Image classification data set "image_classification" (davidenberg/Junction_2024 on GitHub). Class labels (6): cloud, deforestation, deforestation original, forest, not deforestation, not deforestation original.

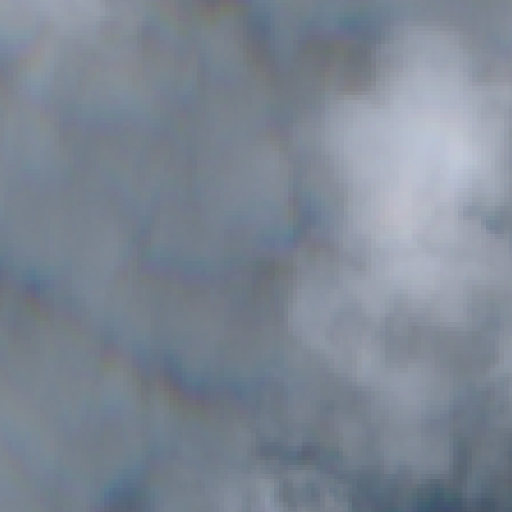
Label: cloud

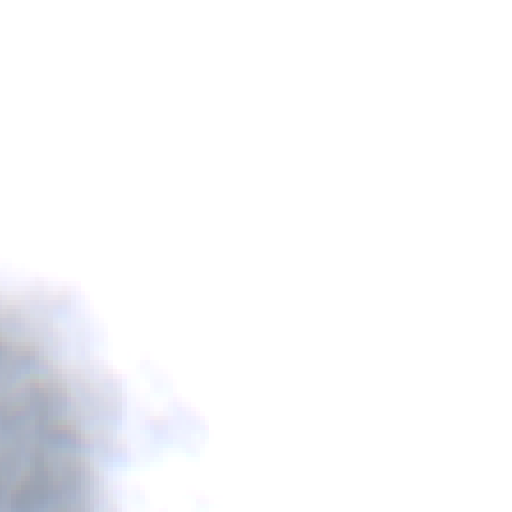
Label: cloud

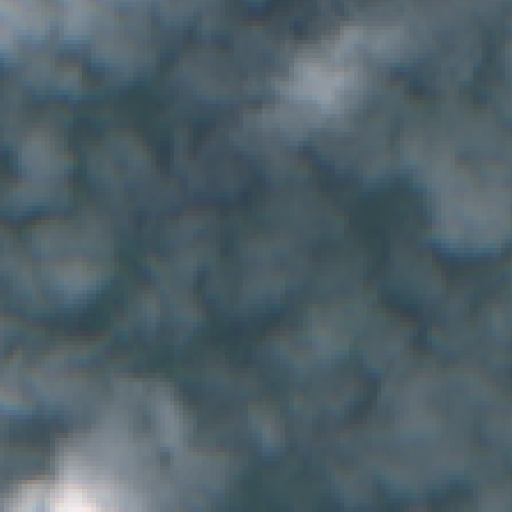
Label: cloud

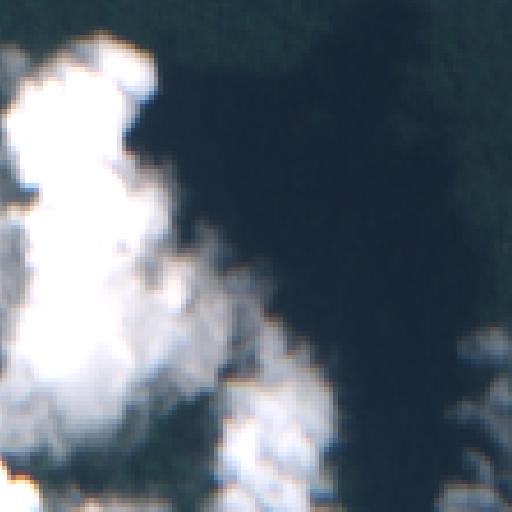
Label: not deforestation original

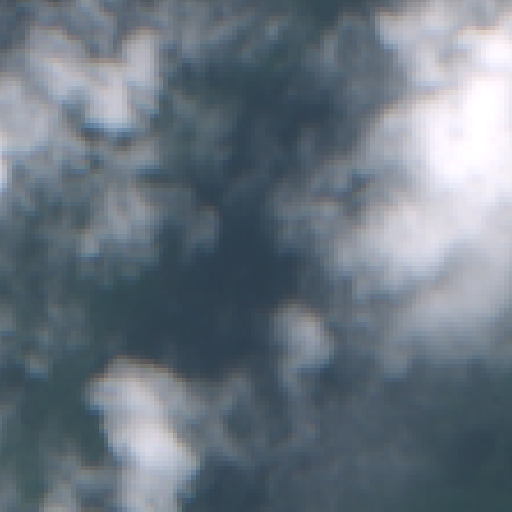
Label: cloud

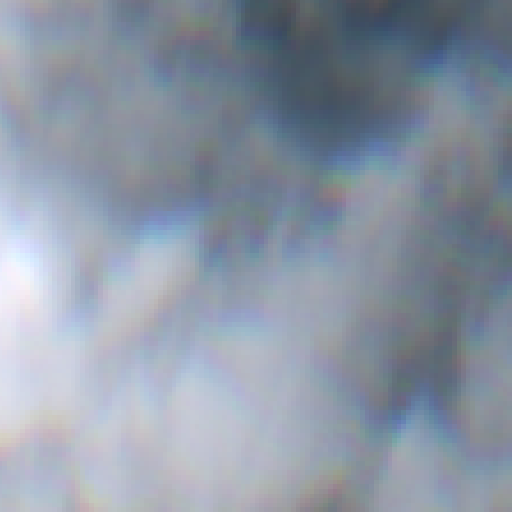
Label: cloud
